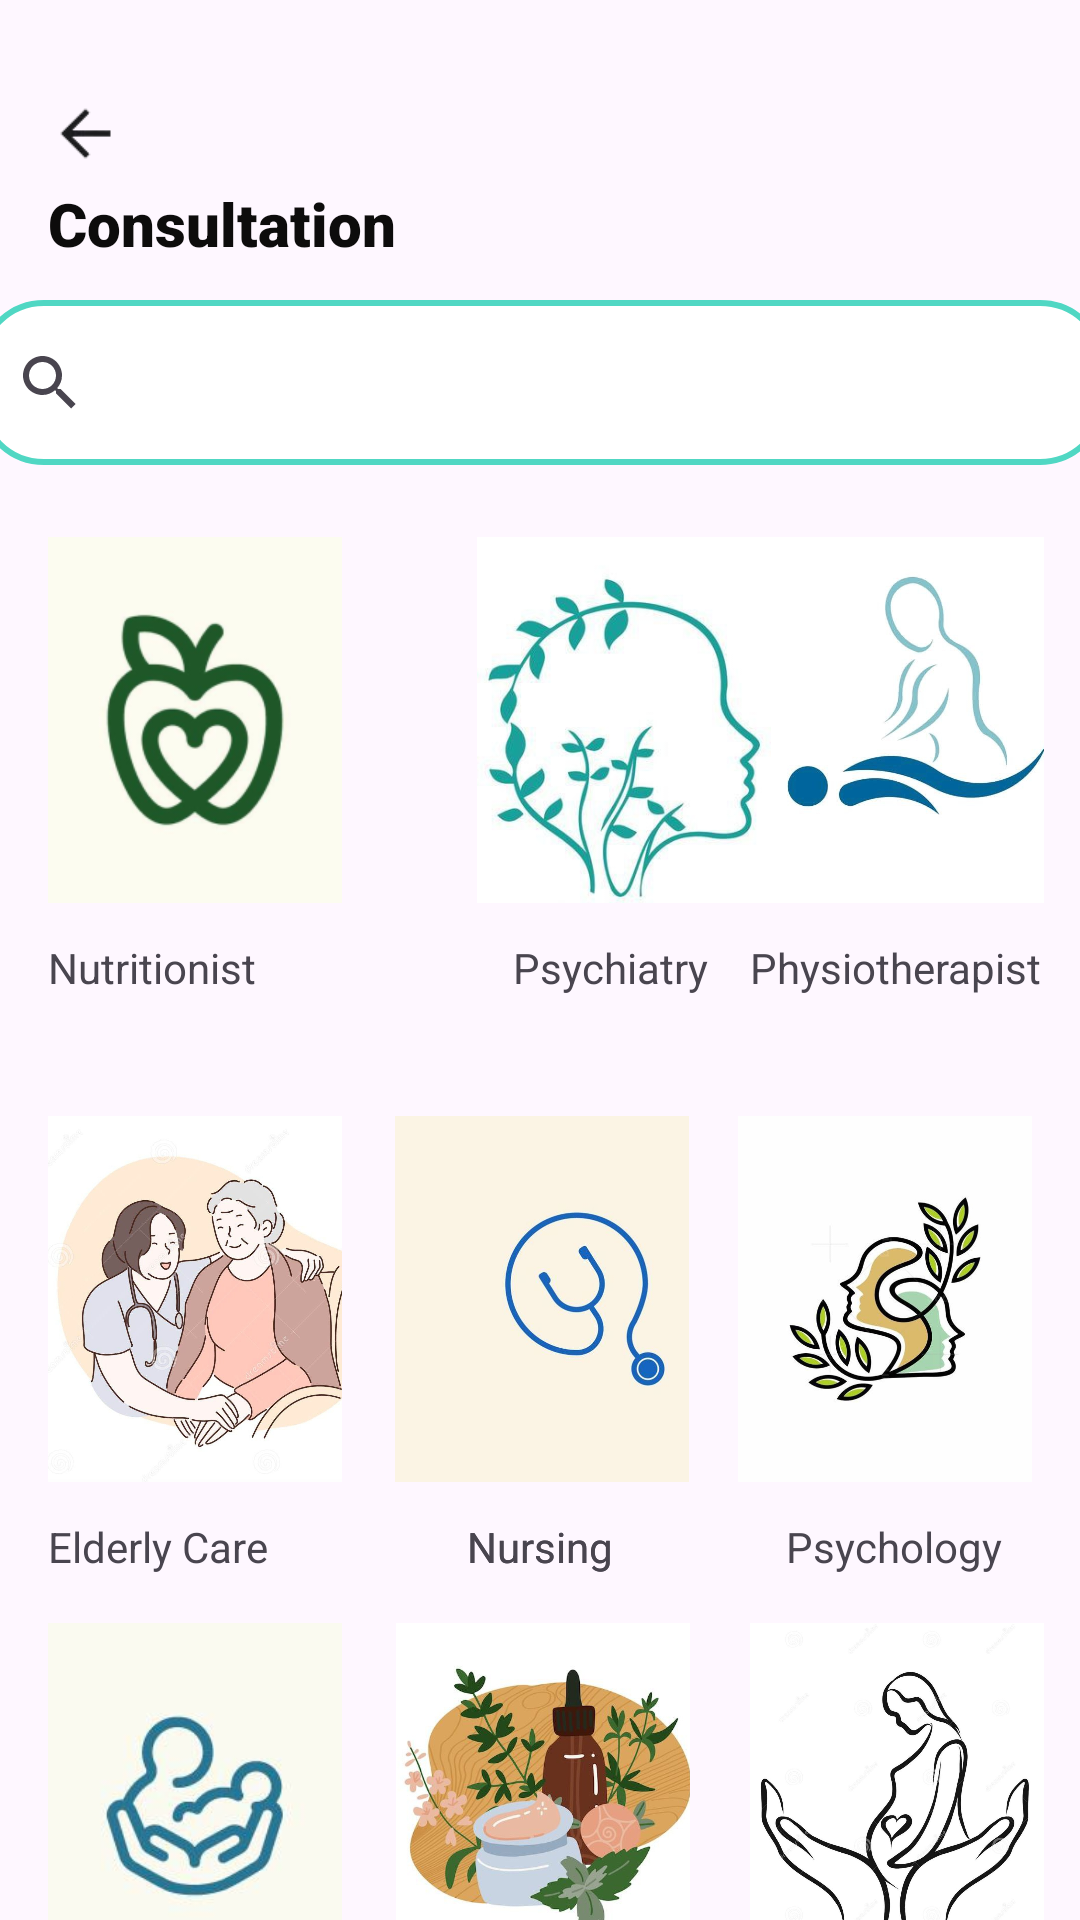

Write the Android layout XML for this screen, with the resource values it uses.
<!-- AndroidManifest.xml: application theme Theme.SEHAPLUS -->
<!-- res/layout/activity_nursing.xml -->
<?xml version="1.0" encoding="utf-8"?>
<androidx.constraintlayout.widget.ConstraintLayout
    xmlns:android="http://schemas.android.com/apk/res/android"
    xmlns:app="http://schemas.android.com/apk/res-auto"
    xmlns:tools="http://schemas.android.com/tools"
    android:id="@+id/main"
    android:layout_width="match_parent"
    android:layout_height="match_parent"
    tools:context=".nursingActivity">

    

    

    <ImageView
        android:id="@+id/button_back"
        android:layout_width="25dp"
        android:layout_height="25dp"
        android:layout_marginStart="16dp"
        android:layout_marginTop="32dp"
        android:backgroundTint="#FFFFFF"
        android:contentDescription="Back to home page"
        android:scaleType="centerCrop"
        android:src="@drawable/back"
        app:layout_constraintStart_toStartOf="parent"
        app:layout_constraintTop_toTopOf="parent" />

    <TextView
        android:id="@+id/consultation"
        android:layout_width="wrap_content"
        android:layout_height="wrap_content"
        android:layout_marginStart="16dp"
        android:layout_marginTop="4dp"
        android:fontFamily="sans-serif-black"
        android:text="Consultation"
        android:textColor="#0D0C0C"
        android:textSize="20sp"
        app:layout_constraintStart_toStartOf="parent"
        app:layout_constraintTop_toBottomOf="@id/button_back" />

    

    

    

    <ImageView
        android:id="@+id/Nutritionist"
        android:layout_width="98dp"
        android:layout_height="122dp"
        android:layout_marginStart="16dp"
        android:layout_marginTop="24dp"
        android:background="@drawable/rounded_corner"
        android:contentDescription="Nutritionist"
        android:scaleType="centerCrop"
        app:layout_constraintStart_toStartOf="parent"
        app:layout_constraintTop_toBottomOf="@+id/searchView2"
        app:srcCompat="@drawable/nutritionist" />

    <TextView
        android:id="@+id/textView9"
        android:layout_width="wrap_content"
        android:layout_height="wrap_content"
        android:layout_marginTop="12dp"
        android:text="Nutritionist"
        app:layout_constraintStart_toStartOf="@id/Nutritionist"
        app:layout_constraintTop_toBottomOf="@id/Nutritionist" />

    

    <ImageView
        android:id="@+id/physiotherapy"
        android:layout_width="98dp"
        android:layout_height="122dp"
        android:layout_marginTop="24dp"
        android:layout_marginEnd="12dp"
        android:contentDescription="Physiotherapist"
        android:scaleType="centerCrop"
        app:layout_constraintEnd_toEndOf="parent"
        app:layout_constraintTop_toBottomOf="@+id/searchView2"
        app:srcCompat="@drawable/physiotherapy" />

    <TextView
        android:id="@+id/textView7"
        android:layout_width="wrap_content"
        android:layout_height="wrap_content"
        android:layout_marginTop="12dp"
        android:text="Physiotherapist"
        app:layout_constraintStart_toStartOf="@id/physiotherapy"
        app:layout_constraintTop_toBottomOf="@id/physiotherapy" />

    

    

    <ImageView
        android:id="@+id/psychiatry"
        android:layout_width="98dp"
        android:layout_height="122dp"
        android:layout_marginStart="143dp"
        android:layout_marginTop="24dp"
        android:layout_marginEnd="44dp"
        android:contentDescription="Psychiatry"
        android:scaleType="centerCrop"
        app:layout_constraintEnd_toStartOf="@id/physiotherapy"
        app:layout_constraintHorizontal_bias="0.0"
        app:layout_constraintStart_toStartOf="@id/Nutritionist"
        app:layout_constraintTop_toBottomOf="@+id/searchView2"
        app:srcCompat="@drawable/psychiatry" />

    <TextView
        android:id="@+id/textView11"
        android:layout_width="wrap_content"
        android:layout_height="wrap_content"
        android:layout_marginStart="12dp"
        android:layout_marginTop="12dp"
        android:text="paediatrician"
        app:layout_constraintStart_toStartOf="@id/paediatrician"
        app:layout_constraintTop_toBottomOf="@id/paediatrician" />

    <ImageView
        android:id="@+id/paediatrician"
        android:layout_width="98dp"
        android:layout_height="122dp"
        android:layout_marginStart="16dp"
        android:layout_marginTop="16dp"
        android:contentDescription="paediatrician"
        android:scaleType="centerCrop"
        app:layout_constraintStart_toStartOf="parent"
        app:layout_constraintTop_toBottomOf="@+id/textView14"
        app:srcCompat="@drawable/paediatrician" />

    <TextView
        android:id="@+id/textView12"
        android:layout_width="wrap_content"
        android:layout_height="wrap_content"
        android:layout_marginStart="24dp"
        android:layout_marginTop="12dp"
        android:text="Nursing"
        app:layout_constraintStart_toStartOf="@id/Nursing"
        app:layout_constraintTop_toBottomOf="@id/Nursing" />

    

    <ImageView
        android:id="@+id/psychology"
        android:layout_width="98dp"
        android:layout_height="122dp"
        android:layout_marginTop="40dp"
        android:layout_marginEnd="16dp"
        android:contentDescription="Psychology"
        android:scaleType="centerCrop"
        app:layout_constraintEnd_toEndOf="parent"
        app:layout_constraintTop_toBottomOf="@+id/textView7"
        app:srcCompat="@drawable/psychology" />

    <TextView
        android:id="@+id/textView15"
        android:layout_width="wrap_content"
        android:layout_height="wrap_content"
        android:layout_marginStart="16dp"
        android:layout_marginTop="12dp"
        android:text="Psychology"
        app:layout_constraintStart_toStartOf="@id/psychology"
        app:layout_constraintTop_toBottomOf="@id/psychology" />

    

    <ImageView
        android:id="@+id/ElderlyCare"
        android:layout_width="98dp"
        android:layout_height="122dp"
        android:layout_marginStart="16dp"
        android:layout_marginTop="40dp"
        android:contentDescription="Elderly Care"
        android:scaleType="centerCrop"
        app:layout_constraintStart_toStartOf="parent"
        app:layout_constraintTop_toBottomOf="@+id/textView9"
        app:srcCompat="@drawable/elderycare" />

    <TextView
        android:id="@+id/textView14"
        android:layout_width="wrap_content"
        android:layout_height="wrap_content"
        android:layout_marginTop="12dp"
        android:text="Elderly Care"
        app:layout_constraintStart_toStartOf="@id/ElderlyCare"
        app:layout_constraintTop_toBottomOf="@id/ElderlyCare" />

    <TextView
        android:id="@+id/textView10"
        android:layout_width="wrap_content"
        android:layout_height="wrap_content"
        android:layout_marginStart="12dp"
        android:layout_marginTop="12dp"
        android:text="Psychiatry"
        app:layout_constraintStart_toStartOf="@id/psychiatry"
        app:layout_constraintTop_toBottomOf="@id/psychiatry" />

    <ImageView
        android:id="@+id/Nursing"
        android:layout_width="98dp"
        android:layout_height="122dp"
        android:layout_marginTop="40dp"
        android:contentDescription="Nursing"
        android:scaleType="centerCrop"
        app:layout_constraintEnd_toStartOf="@+id/psychology"
        app:layout_constraintHorizontal_bias="0.523"
        app:layout_constraintStart_toEndOf="@+id/ElderlyCare"
        app:layout_constraintTop_toBottomOf="@+id/textView10"
        app:srcCompat="@drawable/nursing" />

    <TextView
        android:id="@+id/textView6"
        android:layout_width="wrap_content"
        android:layout_height="wrap_content"
        android:layout_marginStart="24dp"
        android:layout_marginTop="12dp"
        android:text="Nursing"
        app:layout_constraintStart_toStartOf="@id/Nursing"
        app:layout_constraintTop_toBottomOf="@id/Nursing" />

    

    <ImageView
        android:id="@+id/Midwife"
        android:layout_width="98dp"
        android:layout_height="122dp"
        android:layout_marginTop="16dp"
        android:layout_marginEnd="12dp"
        android:contentDescription="Midwife"
        android:scaleType="centerCrop"
        app:layout_constraintEnd_toEndOf="parent"
        app:layout_constraintTop_toBottomOf="@+id/textView15"
        app:srcCompat="@drawable/midewife" />

    <TextView
        android:layout_width="wrap_content"
        android:layout_height="wrap_content"
        android:layout_marginStart="16dp"
        android:layout_marginTop="12dp"
        android:text="Midwife"
        app:layout_constraintStart_toStartOf="@id/Midwife"
        app:layout_constraintTop_toBottomOf="@id/Midwife" />

    

    <ImageView
        android:id="@+id/homeopathy"
        android:layout_width="98dp"
        android:layout_height="122dp"
        android:layout_marginTop="16dp"
        android:contentDescription="Elderly Care"
        android:scaleType="centerCrop"
        app:layout_constraintEnd_toStartOf="@+id/Midwife"
        app:layout_constraintHorizontal_bias="0.471"
        app:layout_constraintStart_toEndOf="@+id/paediatrician"
        app:layout_constraintTop_toBottomOf="@+id/textView12"
        app:srcCompat="@drawable/homeopathy" />

    <TextView
        android:layout_width="wrap_content"
        android:layout_height="wrap_content"
        android:layout_marginStart="20dp"
        android:layout_marginTop="12dp"
        android:text="Homeopathy"
        app:layout_constraintStart_toStartOf="@id/homeopathy"
        app:layout_constraintTop_toBottomOf="@id/homeopathy" />

    <SearchView
        android:id="@+id/searchView2"
        android:layout_width="376dp"
        android:layout_height="55dp"
        android:layout_marginTop="12dp"
        android:background="@drawable/search_background"
        app:layout_constraintEnd_toEndOf="parent"
        app:layout_constraintHorizontal_bias="0.485"
        app:layout_constraintStart_toStartOf="parent"
        app:layout_constraintTop_toBottomOf="@+id/consultation" />

</androidx.constraintlayout.widget.ConstraintLayout>
<!-- resources referenced by this layout -->
<resources>
  <!-- drawable back: png bitmap (drawable, 1158 bytes) -->
  <!-- drawable elderycare: jpg bitmap (drawable, 88474 bytes) -->
  <!-- drawable homeopathy: jpg bitmap (drawable, 42329 bytes) -->
  <!-- drawable midewife: jpg bitmap (drawable, 73998 bytes) -->
  <!-- drawable nursing: jpg bitmap (drawable, 17159 bytes) -->
  <!-- drawable nutritionist: png bitmap (drawable, 24912 bytes) -->
  <!-- drawable paediatrician: jpg bitmap (drawable, 6786 bytes) -->
  <!-- drawable physiotherapy: jpg bitmap (drawable, 17231 bytes) -->
  <!-- drawable psychiatry: jpg bitmap (drawable, 17107 bytes) -->
  <!-- drawable psychology: jpg bitmap (drawable, 32029 bytes) -->
  <!-- drawable rounded_corner (drawable) -->
  <?xml version="1.0" encoding="utf-8"?>
  <shape xmlns:android="http://schemas.android.com/apk/res/android"
      android:shape="rectangle"
      >
      <corners android:radius="10dp"
          />
      <stroke android:width="1dip" android:color="@color/black"/>
  </shape>
  <!-- drawable search_background (drawable) -->
  <?xml version="1.0" encoding="utf-8"?>
  <shape xmlns:android="http://schemas.android.com/apk/res/android"
      android:shape="rectangle">
      <solid android:color="@android:color/white"/>
      <stroke android:width="2dp" android:color="#50D7C3"/> 
      <corners android:radius="21dp"/> 
  </shape>
  <style name="Theme.SEHAPLUS" parent="Base.Theme.SEHAPLUS" />
  <color name="black">#FF000000</color>
  <style name="Base.Theme.SEHAPLUS" parent="Theme.Material3.DayNight.NoActionBar">
          
          <item name="colorPrimary">@color/black</item>
      </style>
</resources>
